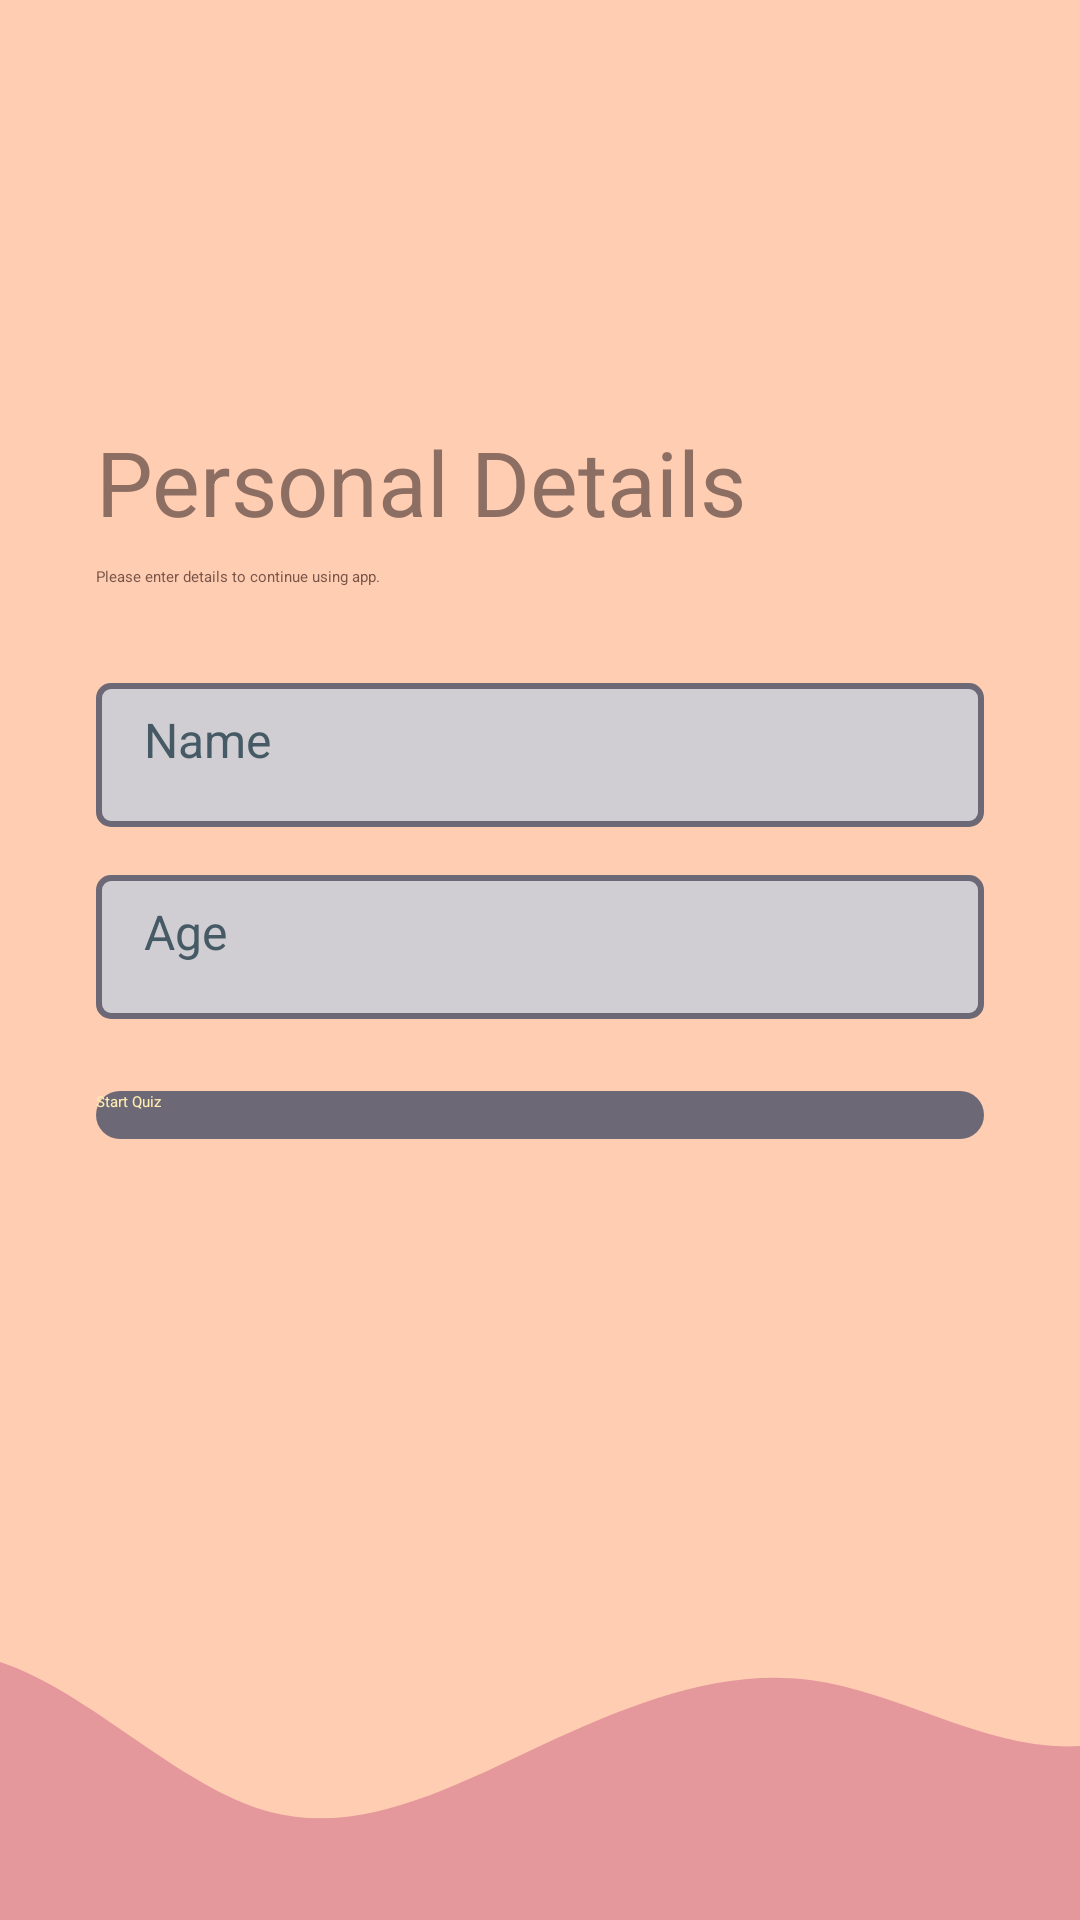

This screen was rendered from an Android layout file. Write that file and the resources it references.
<!-- AndroidManifest.xml: application theme Theme.Quizly -->
<!-- res/layout/activity_main.xml -->
<?xml version="1.0" encoding="utf-8"?>
<android.support.constraint.ConstraintLayout xmlns:android="http://schemas.android.com/apk/res/android"
    xmlns:app="http://schemas.android.com/apk/res-auto"
    xmlns:tools="http://schemas.android.com/tools"
    android:layout_width="match_parent"
    android:layout_height="match_parent">

    <LinearLayout
        android:layout_width="0dp"
        android:layout_height="0dp"
        android:gravity="center_vertical"
        android:paddingStart="32dp"
        android:paddingEnd="32dp"
        android:orientation="vertical"
        android:background="@color/bg"
        app:layout_constraintBottom_toTopOf="@+id/imageView2"
        app:layout_constraintEnd_toEndOf="parent"
        app:layout_constraintHorizontal_bias="0.0"
        app:layout_constraintStart_toStartOf="parent"
        app:layout_constraintTop_toTopOf="parent"
        app:layout_constraintVertical_bias="0.0">


        <TextView
            style="@style/TextAppearance.AppCompat.Title"
            android:layout_width="match_parent"
            android:layout_height="wrap_content"
            android:text="@string/personal_details"
            android:textSize="30sp"
            android:textColor="#8D6E63" />

        <TextView
            style="@style/TextAppearance.AppCompat.Body1"
            android:layout_width="match_parent"
            android:layout_height="wrap_content"
            android:layout_marginTop="8dp"
            android:text="@string/please_enter_details_to_continue_using_app"
            android:textColor="#795548" />

        <EditText
            android:id="@+id/etTextTextPersonName"
            android:layout_width="match_parent"
            android:layout_height="wrap_content"
            android:layout_marginTop="32dp"
            android:autofillHints=""
            android:background="@drawable/edit_text_bg"
            android:ems="10"
            android:hint="@string/name"
            android:inputType="textPersonName"
            android:minHeight="48dp"
            android:textColorHint="#455A64"
            android:textSize="16sp" />

        <EditText
            android:id="@+id/etAge"
            android:layout_width="match_parent"
            android:layout_height="wrap_content"
            android:layout_marginTop="16dp"
            android:autofillHints=""
            android:background="@drawable/edit_text_bg"
            android:ems="10"
            android:hint="@string/age"
            android:inputType="number"
            android:minHeight="48dp"
            android:textColorHint="#455A64"
            android:textSize="16sp"
            tools:ignore="TextContrastCheck" />

        <Button
            android:id="@+id/btn_start"
            android:layout_width="match_parent"
            android:layout_height="wrap_content"
            android:layout_marginTop="24dp"
            android:background="@drawable/btn_primary"
            android:text="@string/start_quiz"
            android:textColor="#FFECB3"/>











    </LinearLayout>

    <ImageView
        android:id="@+id/imageView2"
        android:layout_width="0dp"
        android:layout_height="120dp"
        android:contentDescription="@string/todo_1"
        android:scaleType="centerCrop"
        android:src="@drawable/wave"
        android:background="@color/bg"
        app:layout_constraintBottom_toBottomOf="parent"
        app:layout_constraintEnd_toEndOf="parent"
        app:layout_constraintHorizontal_bias="0.0"
        app:layout_constraintStart_toStartOf="parent"
        app:layout_constraintVertical_bias="1.0"
        tools:ignore="ImageContrastCheck" />
</android.support.constraint.ConstraintLayout>
<!-- resources referenced by this layout -->
<resources>
  <color name="bg">#ffcdb2</color>
  <!-- drawable btn_primary (drawable) -->
  <?xml version="1.0" encoding="utf-8"?>
  <shape xmlns:android="http://schemas.android.com/apk/res/android">
      <solid android:color="@color/btn" ></solid>
      <corners android:radius="8dp"></corners>
      <size android:height="16dp"></size>
  </shape>
  <!-- drawable edit_text_bg (drawable) -->
  <?xml version="1.0" encoding="utf-8"?>
  <shape xmlns:android="http://schemas.android.com/apk/res/android">
      <solid android:color="@color/txt_bg"></solid>
      <corners android:radius="4dp"></corners>
      <size android:height="40dp"></size>
      <padding android:bottom="8dp" android:left="16dp" android:right="8dp" android:top="8dp"></padding>
      <stroke android:color="@color/btn" android:width="2dp"></stroke>
  
  </shape>
  <!-- drawable wave (drawable) -->
  <vector xmlns:android="http://schemas.android.com/apk/res/android"
      android:width="1440dp"
      android:height="320dp"
      android:viewportWidth="1440"
      android:viewportHeight="320">
    <path
        android:pathData="M0,128L40,112C80,96 160,64 240,90.7C320,117 400,203 480,224C560,245 640,203 720,165.3C800,128 880,96 960,106.7C1040,117 1120,171 1200,165.3C1280,160 1360,96 1400,64L1440,32L1440,320L1400,320C1360,320 1280,320 1200,320C1120,320 1040,320 960,320C880,320 800,320 720,320C640,320 560,320 480,320C400,320 320,320 240,320C160,320 80,320 40,320L0,320Z"
        android:fillColor="#e5989b"/>
  </vector>
  <string name="age">Age</string>
  <string name="don_t_have_an_account_signup">Don\'t have an account? Signup</string>
  <string name="name">Name</string>
  <string name="personal_details">Personal Details</string>
  <string name="please_enter_details_to_continue_using_app">Please enter details to continue using app.</string>
  <string name="start_quiz">Start Quiz</string>
  <string name="todo_1">TODO</string>
  <style name="Theme.Quizly" parent="Theme.AppCompat.Light.DarkActionBar">
          
          <item name="colorPrimary">@color/headtext</item>
          <item name="colorPrimaryDark">@color/btn</item>
          <item name="colorAccent">@color/bg</item>
          
      </style>
  <color name="btn">#6d6875</color>
  <color name="txt_bg">#D0CDD3</color>
  <color name="headtext">#b5838d</color>
</resources>
